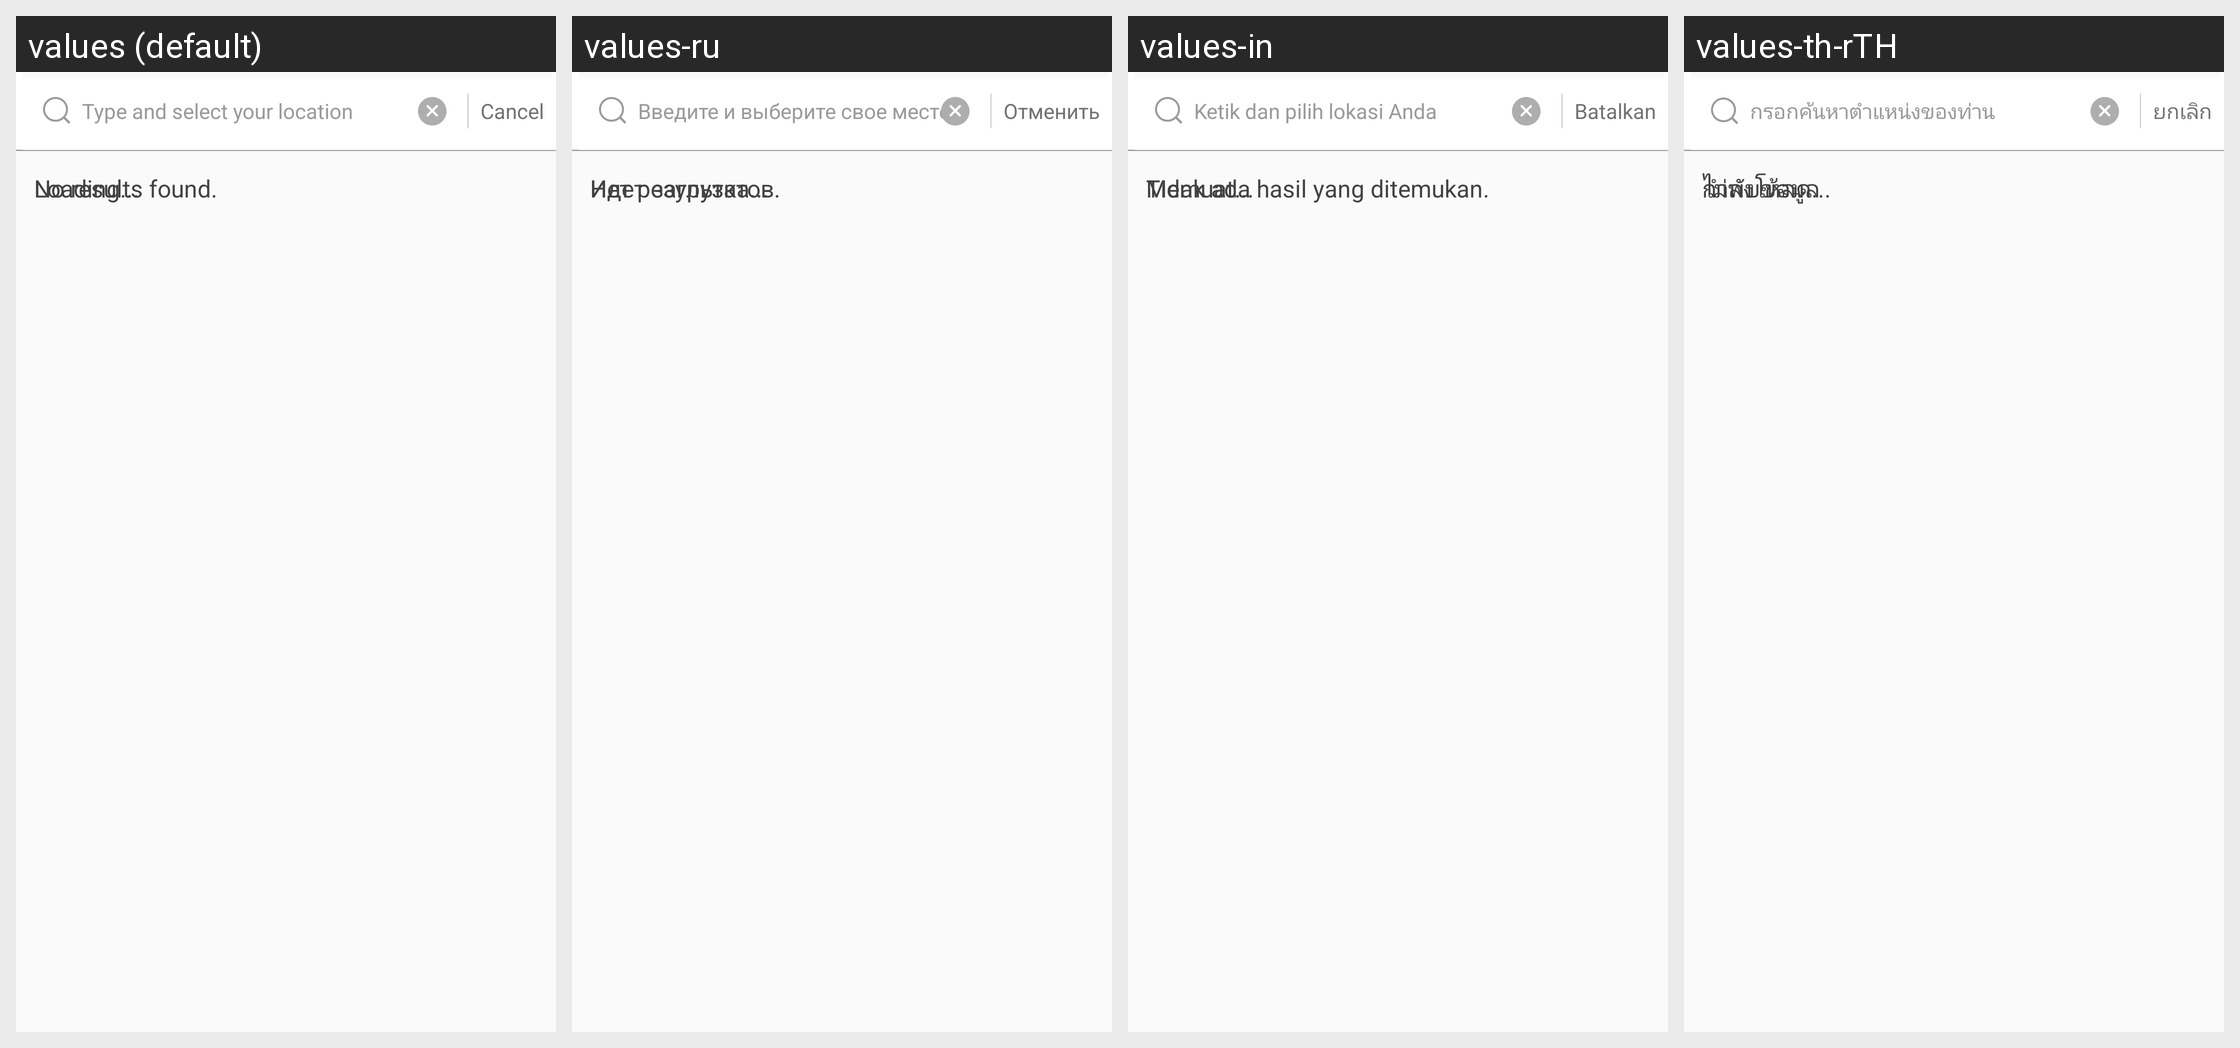

Strings drawn on this Android screen and how each of the app's shown locales translates them:
Android screen res/layout/activity_search_location.xml rendered under 4 locales, left to right: values (default), values-ru, values-in, values-th-rTH. Device: Nexus 5 (rendered at 1080×1920; each locale shown at half size, 540×960, under a caption strip naming it); theme CustomTheme.
Other locales in the repository, not shown: values-ar, values-en, values-es, values-fr, values-hi-rIN, values-pt, values-tr, values-zh.
Strings drawn on this screen, with the default value and each locale's value (text and hints the layout hard-codes, and strings that could not be matched under every locale, appear in the picture but are not listed):

cancel
  values: Cancel
  values-ru: Отменить
  values-in: Batalkan
  values-th-rTH: ยกเลิก

search_location
  values: Type and select your location
  values-ru: Введите и выберите свое местоположение
  values-in: Ketik dan pilih lokasi Anda
  values-th-rTH: กรอกค้นหาตำแหน่งของท่าน

no_result
  values: No results found.
  values-ru: Нет результатов.
  values-in: Tidak ada hasil yang ditemukan.
  values-th-rTH: ไม่พบข้อมูล

loading
  values: Loading...
  values-ru: Идет загрузка...
  values-in: Memuat...
  values-th-rTH: กำลังโหลด...
